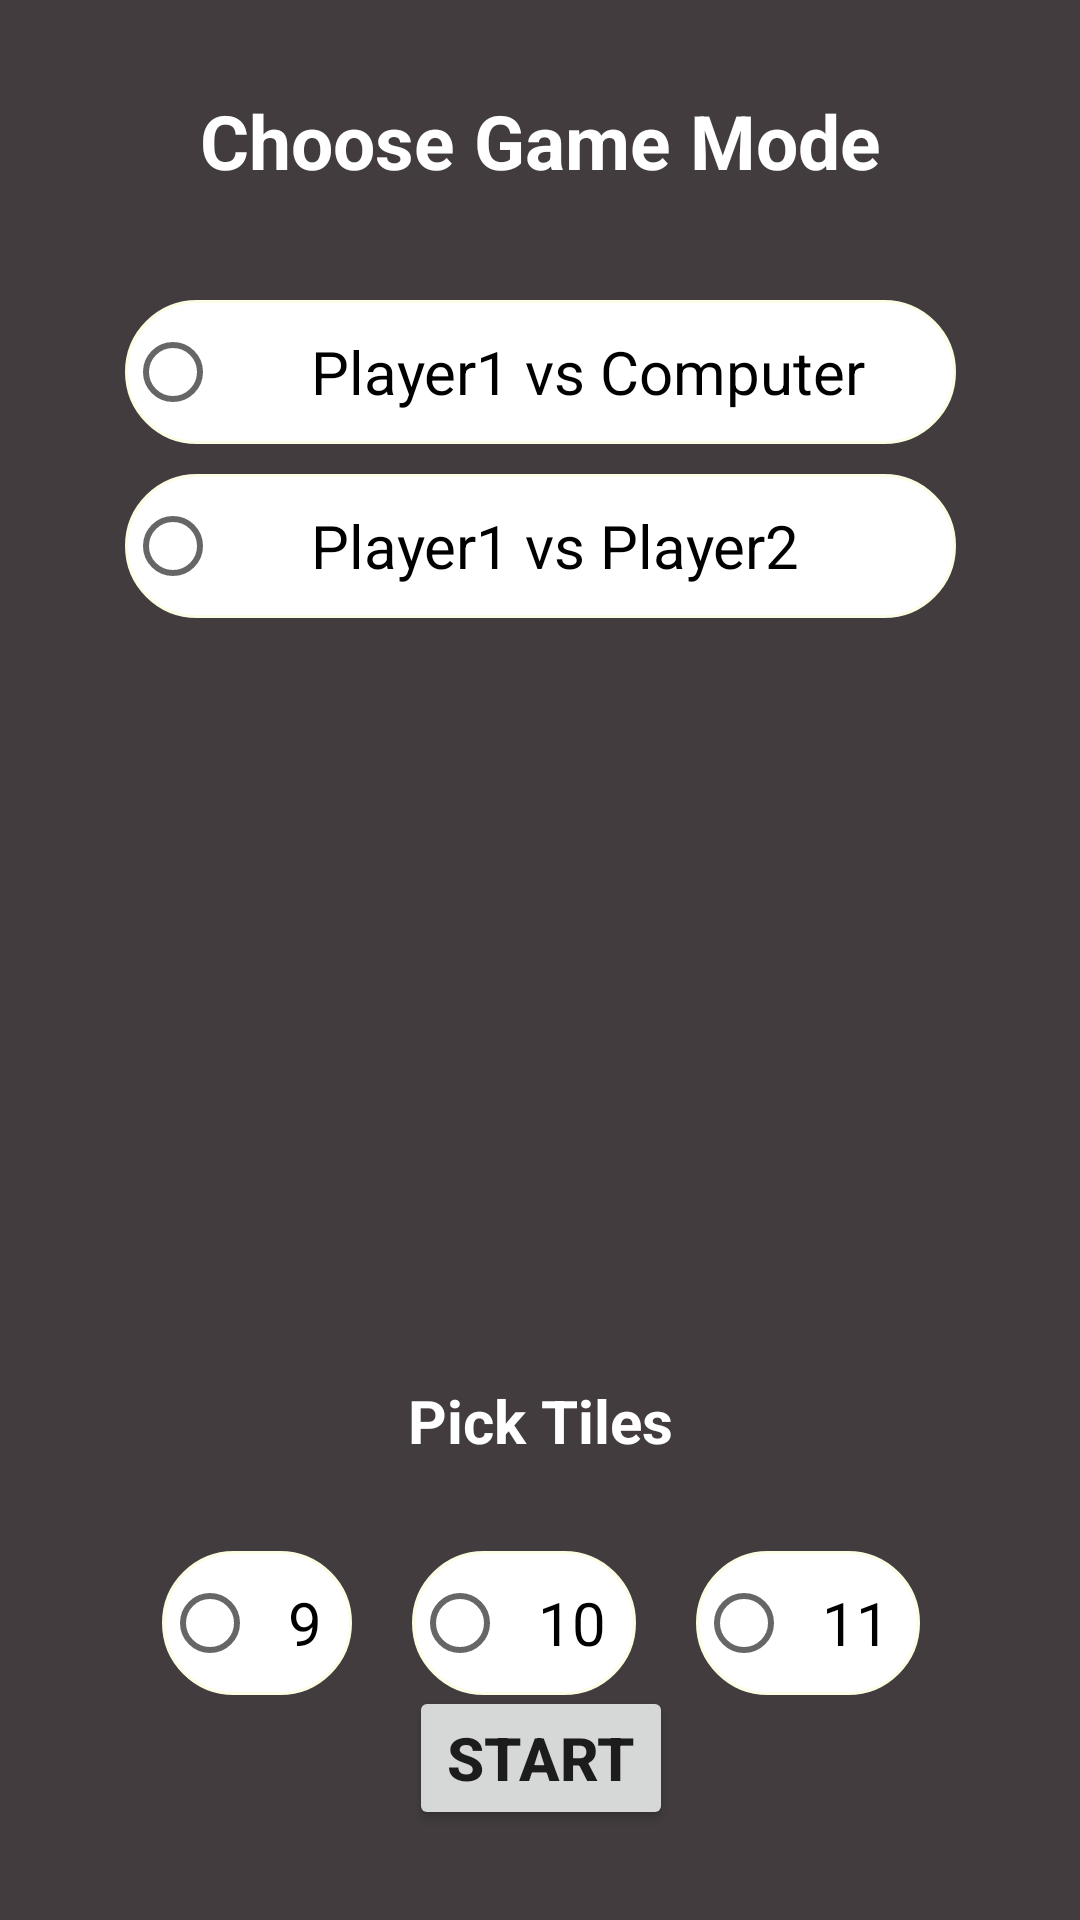

Produce the Android XML layout that renders to this screen, including the resource entries it uses.
<!-- AndroidManifest.xml: application theme Theme.Canoga -->
<!-- res/layout/activity_game_mode.xml -->
<?xml version="1.0" encoding="utf-8"?>
<androidx.constraintlayout.widget.ConstraintLayout xmlns:android="http://schemas.android.com/apk/res/android"
    xmlns:app="http://schemas.android.com/apk/res-auto"
    xmlns:tools="http://schemas.android.com/tools"
    android:layout_width="match_parent"
    android:layout_height="match_parent"
    tools:context=".GameModeActivity"
    android:background="@color/bg_color">

    <TextView
        android:id="@+id/game_mode_title"
        app:layout_constraintRight_toRightOf="parent"
        app:layout_constraintLeft_toLeftOf="parent"
        app:layout_constraintTop_toTopOf="parent"
        android:layout_width="match_parent"
        android:layout_height="wrap_content"
        android:text="Choose Game Mode"
        android:textSize="25sp"
        android:textAlignment="center"
        android:textStyle="bold"
        android:textColor="@color/white"
        android:layout_marginTop="30dp"/>

    <RadioGroup
        app:layout_constraintRight_toRightOf="parent"
        app:layout_constraintLeft_toLeftOf="parent"
        app:layout_constraintTop_toTopOf="@id/game_mode_title"
        android:id="@+id/player_mode_toggle"
        android:layout_width="wrap_content"
        android:layout_height="wrap_content"
        android:layout_marginTop="70dp"
        android:orientation="vertical">
        <RadioButton
            android:id="@+id/singleplayer_toggle"
            android:layout_width="match_parent"
            android:layout_height="wrap_content"
            android:textSize="20sp"
            android:background="@drawable/rounded_corner"
            android:text="Player1 vs Computer"
            android:paddingHorizontal="30dp"/>
        <RadioButton
            android:id="@+id/multiplayer_toggle"
            android:layout_width="match_parent"
            android:layout_height="wrap_content"
            android:textSize="20sp"
            android:background="@drawable/rounded_corner"
            android:text="Player1 vs Player2"
            android:paddingHorizontal="30dp"
            android:layout_marginTop="10dp"/>
    </RadioGroup>

    <LinearLayout
        android:id="@+id/player_names"
        android:layout_width="match_parent"
        android:layout_height="wrap_content"
        app:layout_constraintRight_toRightOf="@id/player_mode_toggle"
        app:layout_constraintLeft_toLeftOf="@id/player_mode_toggle"
        app:layout_constraintTop_toBottomOf="@id/player_mode_toggle"
        android:orientation="vertical"
        android:padding="30dp"
        android:layout_marginTop="30dp">

        <EditText
            android:id="@+id/player1_name"
            android:layout_width="match_parent"
            android:layout_height="wrap_content"
            android:hint="Player1 name"
            android:textSize="20sp"
            android:layout_marginBottom="20dp"
            android:background="@drawable/rounded_corner"
            android:padding="10dp"
            android:visibility="invisible"
            android:singleLine="true"/>

        <EditText
            android:id="@+id/player2_name"
            android:layout_width="match_parent"
            android:layout_height="wrap_content"
            android:hint="Player2 name"
            android:textSize="20sp"
            android:background="@drawable/rounded_corner"
            android:padding="10dp"
            android:visibility="invisible"
            android:singleLine="true"/>
    </LinearLayout>

    <TextView
        android:id="@+id/pick_tiles_text"
        app:layout_constraintRight_toRightOf="@id/player_names"
        app:layout_constraintLeft_toLeftOf="@id/player_names"
        app:layout_constraintTop_toBottomOf="@id/player_names"
        android:layout_width="match_parent"
        android:layout_height="wrap_content"
        android:text="Pick Tiles"
        android:textSize="20sp"
        android:textAlignment="center"
        android:textStyle="bold"
        android:textColor="@color/white"
        android:layout_marginTop="50dp"/>

    <RadioGroup
        android:id="@+id/tiles_toggle"
        android:layout_width="wrap_content"
        android:layout_height="wrap_content"
        app:layout_constraintLeft_toLeftOf="@id/pick_tiles_text"
        app:layout_constraintRight_toRightOf="@id/pick_tiles_text"
        app:layout_constraintTop_toBottomOf="@id/pick_tiles_text"
        android:orientation="horizontal"
        android:layout_marginTop="30dp">
        <RadioButton
            android:id="@+id/nine"
            android:layout_width="wrap_content"
            android:layout_height="wrap_content"
            android:textSize="20sp"
            android:text="9"
            android:layout_marginRight="20dp"
            android:padding="10dp"
            android:background="@drawable/rounded_corner"/>
        <RadioButton
            android:id="@+id/ten"
            android:layout_width="wrap_content"
            android:layout_height="wrap_content"
            android:textSize="20sp"
            android:text="10"
            android:padding="10dp"
            android:layout_marginRight="20dp"
            android:background="@drawable/rounded_corner"/>
        <RadioButton
            android:id="@+id/eleven"
            android:layout_width="wrap_content"
            android:layout_height="wrap_content"
            android:textSize="20sp"
            android:padding="10dp"
            android:text="11"
            android:background="@drawable/rounded_corner"/>
    </RadioGroup>

    <Button
        android:id="@+id/start_btn"
        android:layout_width="wrap_content"
        android:layout_height="wrap_content"
        app:layout_constraintLeft_toLeftOf="@id/tiles_toggle"
        app:layout_constraintRight_toRightOf="@id/tiles_toggle"
        app:layout_constraintBottom_toBottomOf="parent"
        android:text="Start"
        android:textSize="20dp"
        android:textStyle="bold"
        android:layout_marginBottom="30dp"/>

</androidx.constraintlayout.widget.ConstraintLayout>
<!-- resources referenced by this layout -->
<resources>
  <color name="bg_color">#423c3e</color>
  <color name="white">#FFFFFFFF</color>
  <!-- drawable rounded_corner (drawable) -->
  <?xml version="1.0" encoding="utf-8"?>
  <shape xmlns:android="http://schemas.android.com/apk/res/android" >
      <stroke
          android:width="1dp"
          android:color="@color/light_yellow" />
  
      <solid android:color="#ffffff" />
  
      <padding
          android:left="1dp"
          android:right="1dp"
          android:bottom="2dp"
          android:top="2dp" />
  
      <corners android:radius="30dp" />
  </shape>
  <style name="Theme.Canoga" parent="Theme.MaterialComponents.DayNight.DarkActionBar">
          
          <item name="colorPrimary">@color/purple_500</item>
          <item name="colorPrimaryVariant">@color/purple_700</item>
          <item name="colorOnPrimary">@color/white</item>
          
          <item name="colorSecondary">@color/teal_200</item>
          <item name="colorSecondaryVariant">@color/teal_700</item>
          <item name="colorOnSecondary">@color/black</item>
          
          <item name="android:statusBarColor" tools:targetApi="l">?attr/colorPrimaryVariant</item>
          
      </style>
  <color name="light_yellow">#fcfde5</color>
  <color name="purple_500">#FF6200EE</color>
  <color name="purple_700">#FF3700B3</color>
  <color name="teal_200">#FF03DAC5</color>
  <color name="teal_700">#FF018786</color>
  <color name="black">#FF000000</color>
</resources>
